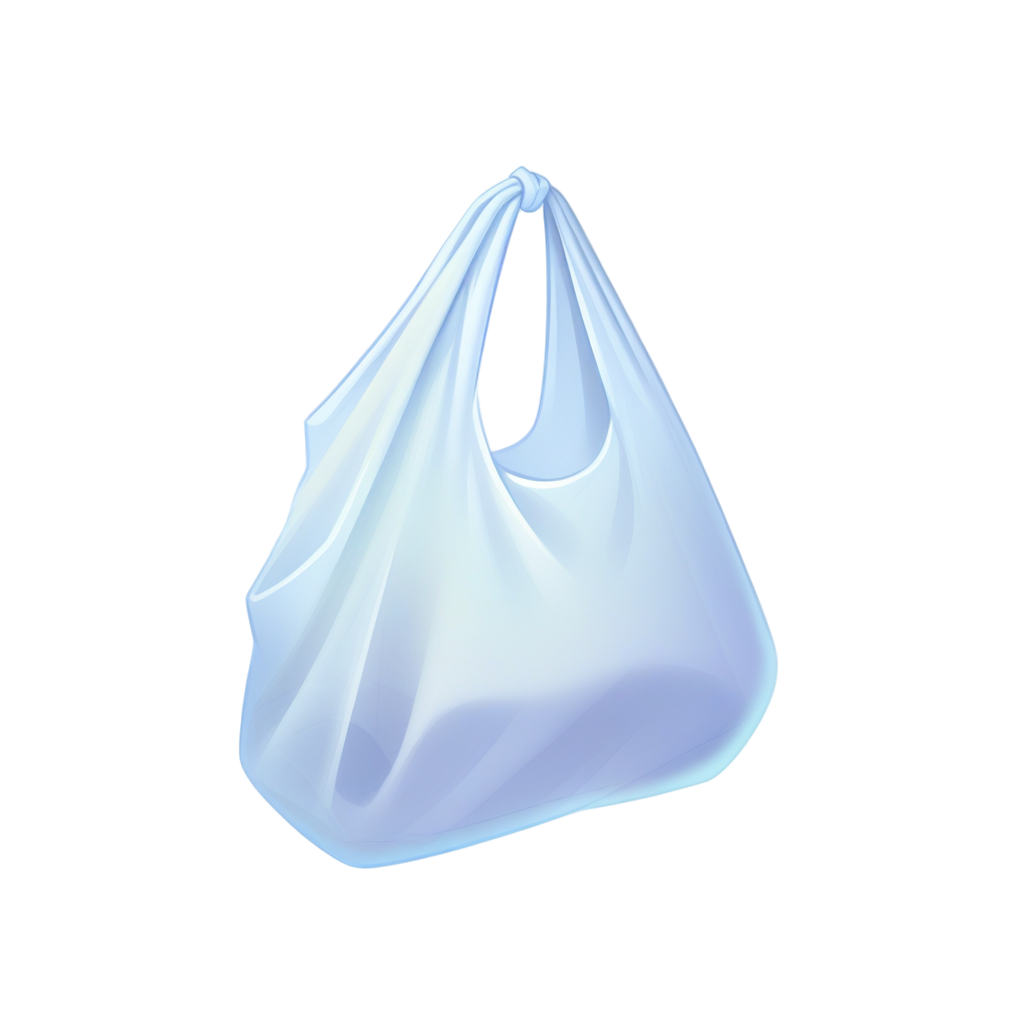
Generation parameters embedded in this image by AUTOMATIC1111 Stable Diffusion web UI or a fork of it (Forge, ...) (PNG 'parameters' text chunk):
playrix style, simple empty translucent plastic bag, simple background, white background,  <lora:sxz-playrix-v2-KB-illuma:0.8>, no humans
Negative prompt: bad quality, worst quality, low quality, ps1 screenshot, niji, anime screencap, [redacted], [redacted], asian, broken, bad anatomy, text, watermark,3d, realistic, snake, water, liquid, logo, print, bow
Steps: 25, Sampler: Euler SMEA Dy, Schedule type: Beta, CFG scale: 5, Seed: 3380306836, Size: 1024x1024, Model hash: e55357000d, Model: SXZ Illuma 2 Expressive, ControlNet 0: "Module: blur_gaussian, Model: xinsir-controlnet-tile-sdxl-1.0 [4d6257d3], Weight: 0.45, Resize Mode: ResizeMode.INNER_FIT, Processor Res: 512, Threshold A: 6, Threshold B: 0.5, Guidance Start: 0, Guidance End: 0.85, Pixel Perfect: False, Control Mode: ControlMode.BALANCED, Hr Option: HiResFixOption.BOTH", Lora hashes: "sxz-playrix-v2-KB-illuma: 1f5fd653ba45", freeu_enabled: True, freeu_b1: 1.01, freeu_b2: 1.02, freeu_s1: 0.99, freeu_s2: 0.95, Discard penultimate sigma: True, Beta schedule alpha: 0.6, Beta schedule beta: 0.6, Version: f1.0.0v2-v1.10.1RC-latest-2429-geafbe13e